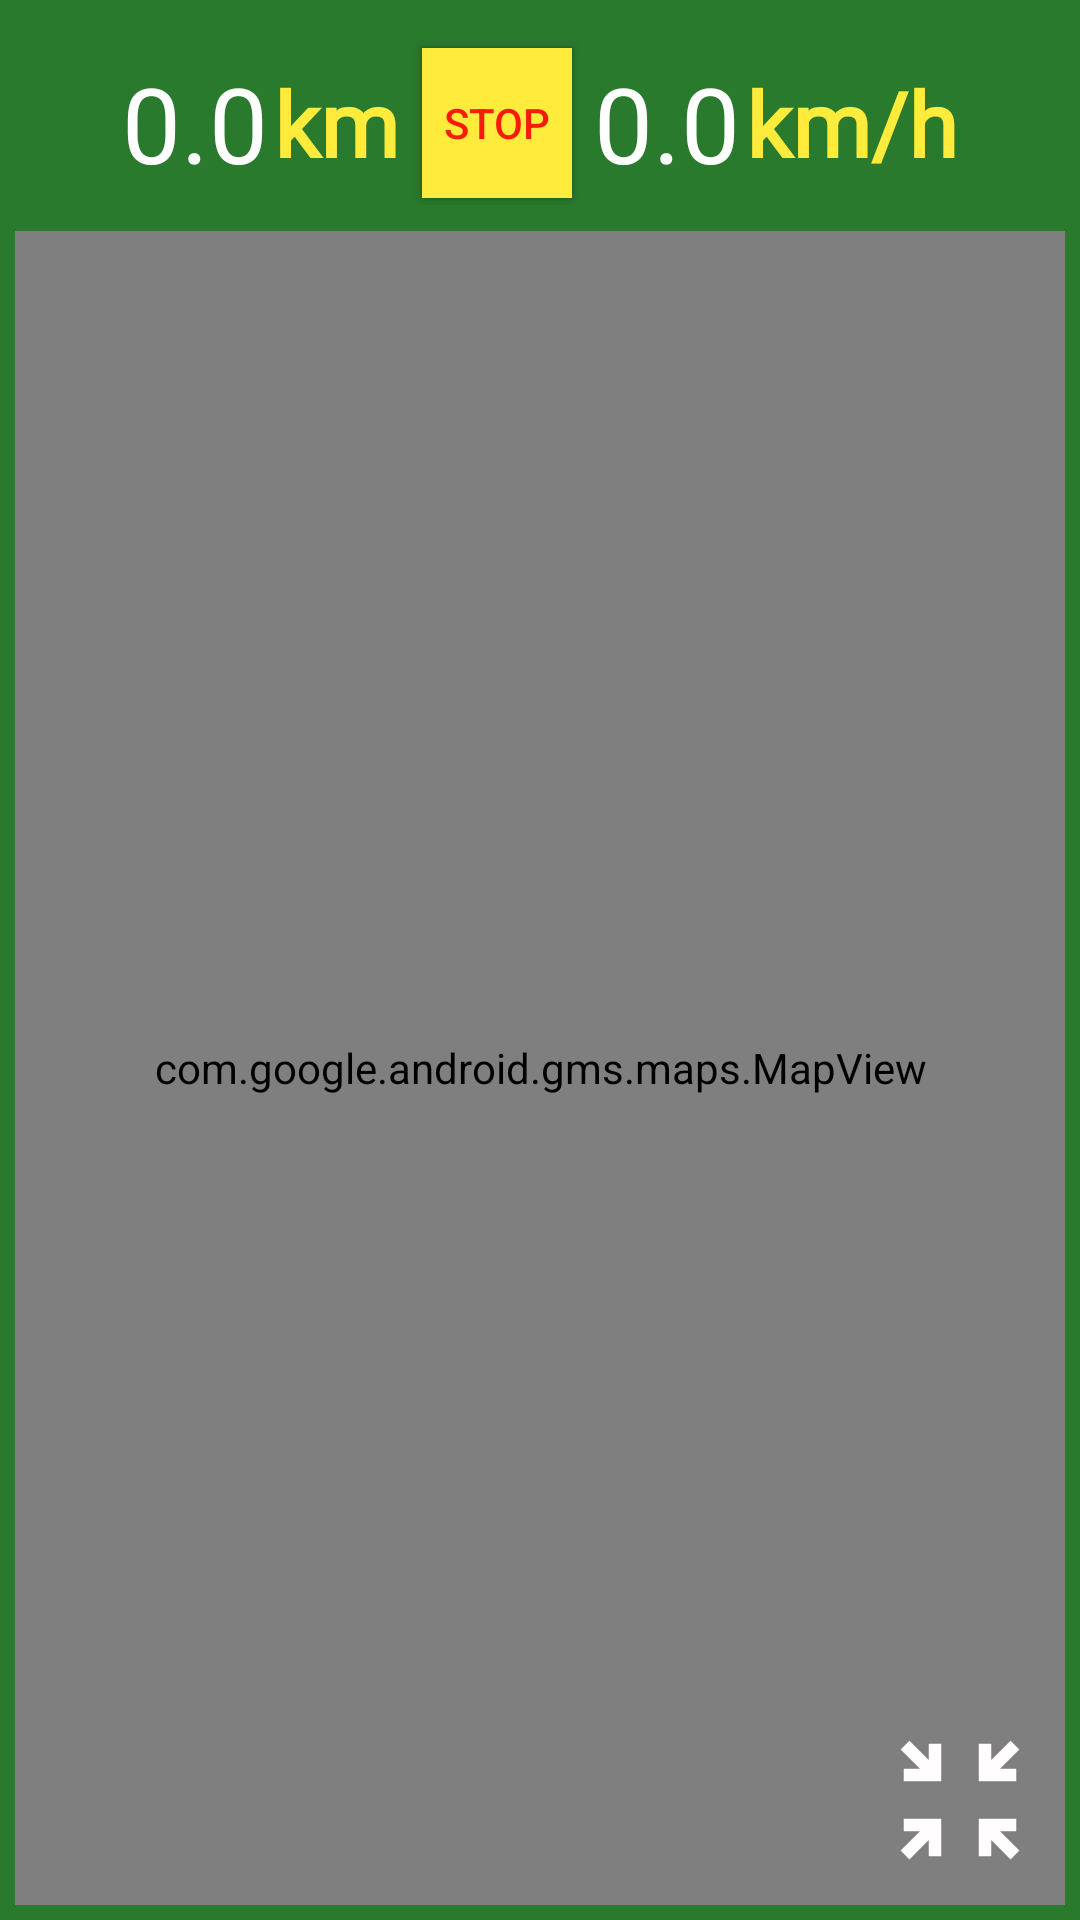

Write the Android layout XML for this screen, with the resource values it uses.
<!-- AndroidManifest.xml: application theme Theme.GroupCycling -->
<!-- res/layout/activity_group_share.xml -->
<?xml version="1.0" encoding="utf-8"?>
<androidx.constraintlayout.widget.ConstraintLayout xmlns:android="http://schemas.android.com/apk/res/android"
    xmlns:app="http://schemas.android.com/apk/res-auto"
    xmlns:tools="http://schemas.android.com/tools"
    android:layout_width="match_parent"
    android:layout_height="match_parent"
    android:background="#2A7A2D"
    android:padding="5dp"
    tools:context=".activity.GroupShareActivity">


    <LinearLayout
        android:layout_width="match_parent"
        android:layout_height="match_parent"
        android:orientation="vertical"
        android:weightSum="10"
        app:layout_constraintBottom_toBottomOf="parent"
        app:layout_constraintEnd_toEndOf="parent"
        app:layout_constraintStart_toStartOf="parent"
        app:layout_constraintTop_toTopOf="parent">

        <LinearLayout
            android:layout_width="match_parent"
            android:layout_height="0dp"
            android:layout_marginBottom="5dp"
            android:layout_marginTop="5dp"
            android:layout_weight="1"
            android:background="#2A7A2D"
            android:gravity="center"
            android:orientation="horizontal">

            <TextView
                android:id="@+id/tvDistance"
                android:layout_width="wrap_content"
                android:layout_height="match_parent"
                android:fontFamily="@font/digital"
                android:gravity="center_vertical"
                android:maxWidth="90dp"
                android:text="0.0"
                android:textColor="#FFFFFF"
                android:textSize="35sp" />

            <TextView
                android:layout_width="wrap_content"
                android:layout_height="match_parent"
                android:layout_marginStart="2dp"
                android:fontFamily="@font/digital"
                android:gravity="center_vertical"
                android:text="km"
                android:textColor="#FFEB3B"
                android:textSize="30sp"
                android:textStyle="bold" />

            <androidx.constraintlayout.widget.ConstraintLayout
                android:layout_width="55dp"
                android:layout_height="55dp"
                android:layout_margin="5dp">

                <Button
                    android:id="@+id/btn"
                    android:layout_width="50dp"
                    android:layout_height="50dp"
                    android:background="#FFEB3B"
                    android:text="start"
                    android:textColor="#2A7A2D"
                    app:layout_constraintBottom_toBottomOf="parent"
                    app:layout_constraintEnd_toEndOf="parent"
                    app:layout_constraintStart_toStartOf="parent"
                    app:layout_constraintTop_toTopOf="parent" />

                <Button
                    android:id="@+id/btn2"
                    android:layout_width="50dp"
                    android:layout_height="50dp"
                    android:background="#FFEB3B"
                    android:text="stop"
                    android:textColor="#F81B0B"
                    app:layout_constraintBottom_toBottomOf="parent"
                    app:layout_constraintEnd_toEndOf="parent"
                    app:layout_constraintStart_toStartOf="parent"
                    app:layout_constraintTop_toTopOf="parent" />

            </androidx.constraintlayout.widget.ConstraintLayout>

            <TextView
                android:id="@+id/tvSpeed"
                android:layout_width="wrap_content"
                android:layout_height="match_parent"
                android:fontFamily="@font/digital"
                android:gravity="center_vertical"
                android:maxWidth="90dp"
                android:text="0.0"
                android:textColor="#FFFFFF"
                android:textSize="35sp" />

            <TextView
                android:layout_width="wrap_content"
                android:layout_height="match_parent"
                android:layout_marginStart="2dp"
                android:fontFamily="@font/digital"
                android:gravity="center_vertical"
                android:text="km/h"
                android:textColor="#FFEB3B"
                android:textSize="30sp"
                android:textStyle="bold" />

        </LinearLayout>

        <androidx.constraintlayout.widget.ConstraintLayout
            android:id="@+id/map_container"
            android:layout_width="match_parent"
            android:layout_height="0dp"
            android:layout_weight="9">

            <com.google.android.gms.maps.MapView
                android:id="@+id/map"
                android:layout_width="match_parent"
                android:layout_height="match_parent"
                app:layout_constraintTop_toTopOf="parent"
                app:layout_constraintBottom_toBottomOf="parent"
                app:layout_constraintStart_toStartOf="parent"
                app:layout_constraintEnd_toEndOf="parent"/>

            <ImageView
                android:id="@+id/zoom"
                android:layout_width="50dp"
                android:layout_height="50dp"
                android:layout_margin="10dp"
                android:src="@drawable/ic_zoom"
                android:background="@null"
                app:layout_constraintBottom_toBottomOf="parent"
                app:layout_constraintEnd_toEndOf="parent" />

        </androidx.constraintlayout.widget.ConstraintLayout>

    </LinearLayout>


</androidx.constraintlayout.widget.ConstraintLayout>
<!-- resources referenced by this layout -->
<resources>
  <!-- drawable ic_zoom (drawable) -->
  <vector android:height="24dp" android:tint="#FFFDFD"
      android:viewportHeight="24" android:viewportWidth="24"
      android:width="24dp" xmlns:android="http://schemas.android.com/apk/res/android">
      <path android:fillColor="@android:color/white" android:pathData="M9,9l0,-6L7,3l0,2.59L3.91,2.5L2.5,3.91L5.59,7L3,7l0,2L9,9zM21,9V7l-2.59,0l3.09,-3.09L20.09,2.5L17,5.59V3l-2,0l0,6L21,9zM3,15l0,2h2.59L2.5,20.09l1.41,1.41L7,18.41L7,21h2l0,-6L3,15zM15,15l0,6h2v-2.59l3.09,3.09l1.41,-1.41L18.41,17H21v-2L15,15z"/>
  </vector>
  <style name="Theme.GroupCycling" parent="Theme.AppCompat.DayNight.DarkActionBar">
          
          <item name="colorPrimary">@color/purple_500</item>
          <item name="colorPrimaryVariant">@color/purple_700</item>
          <item name="colorOnPrimary">@color/white</item>
          
          <item name="colorSecondary">@color/teal_200</item>
          <item name="colorSecondaryVariant">@color/teal_700</item>
          <item name="colorOnSecondary">@color/black</item>
          
          <item name="android:statusBarColor">?attr/colorPrimaryVariant</item>
          
          <item name="android:windowFullscreen">true</item>
      </style>
  <color name="purple_500">#FF6200EE</color>
  <color name="purple_700">#FF3700B3</color>
  <color name="white">#FFFFFFFF</color>
  <color name="teal_200">#FF03DAC5</color>
  <color name="teal_700">#FF018786</color>
  <color name="black">#FF000000</color>
</resources>
